Run: headless pygame with SDL's dummy video driver; simulated clock (each Clock.tick advances the game by its frame time, no real sleeping); random seed 0; keys injected as events and as key.get_pressed() state; mouse plan: one left click at the window centre at the start of phase 2, then a move to the lower-right quarter at the start of phase 3.
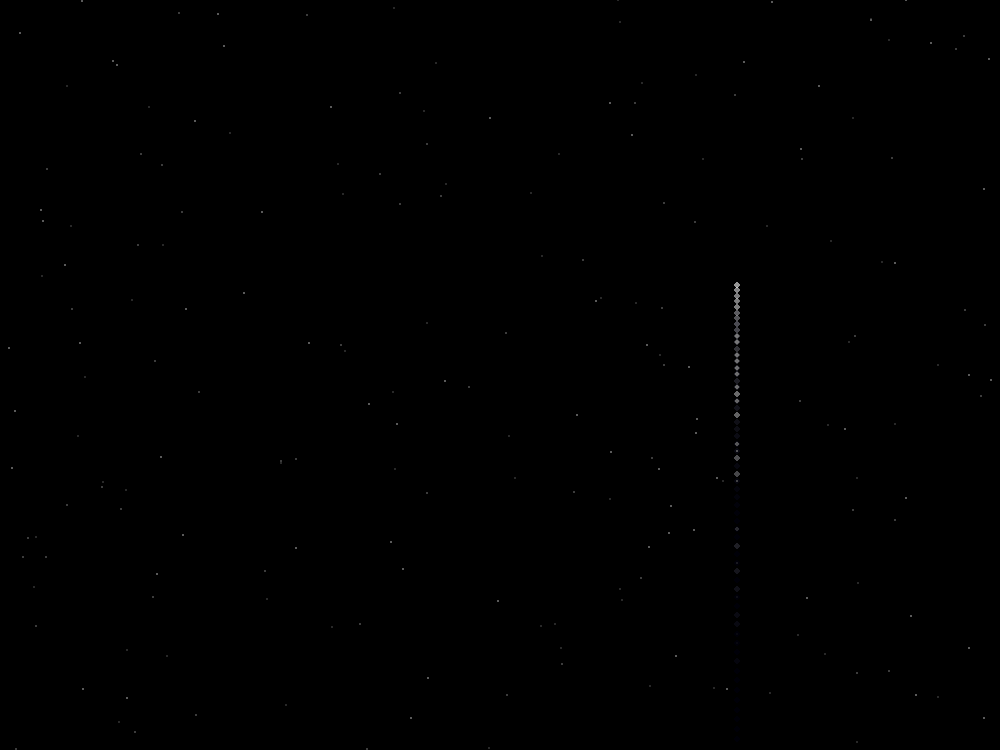
Frame 1 of 4 · flips 1–60 · no input
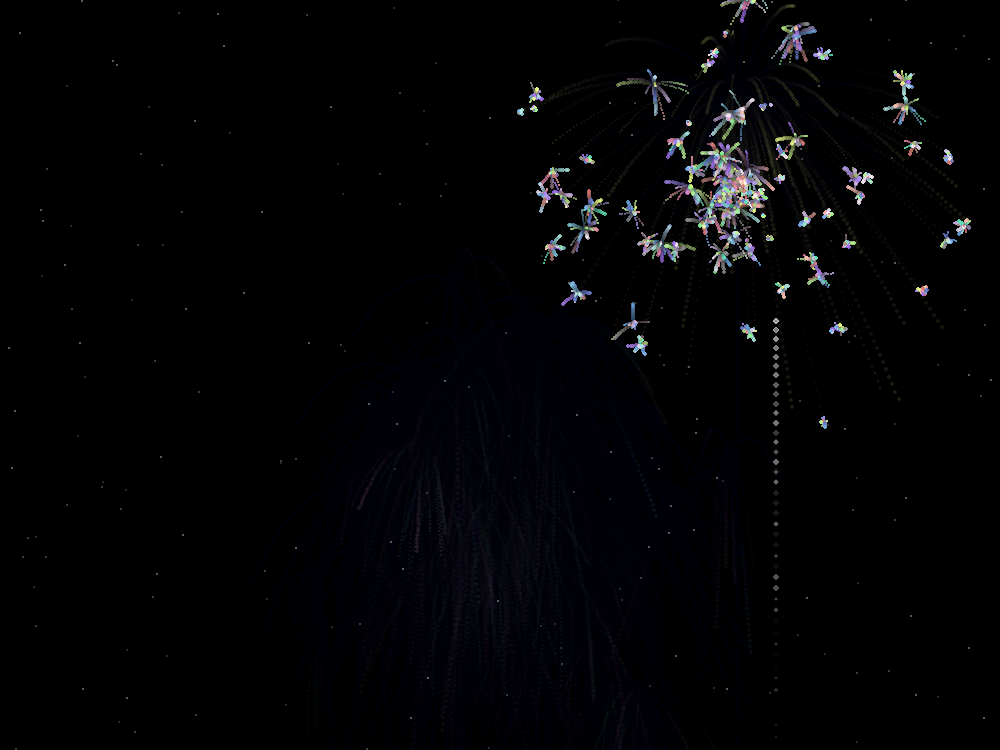
Frame 2 of 4 · flips 61–180 · clicked the window centre · tapped SPACE, RETURN · held RIGHT (→), D
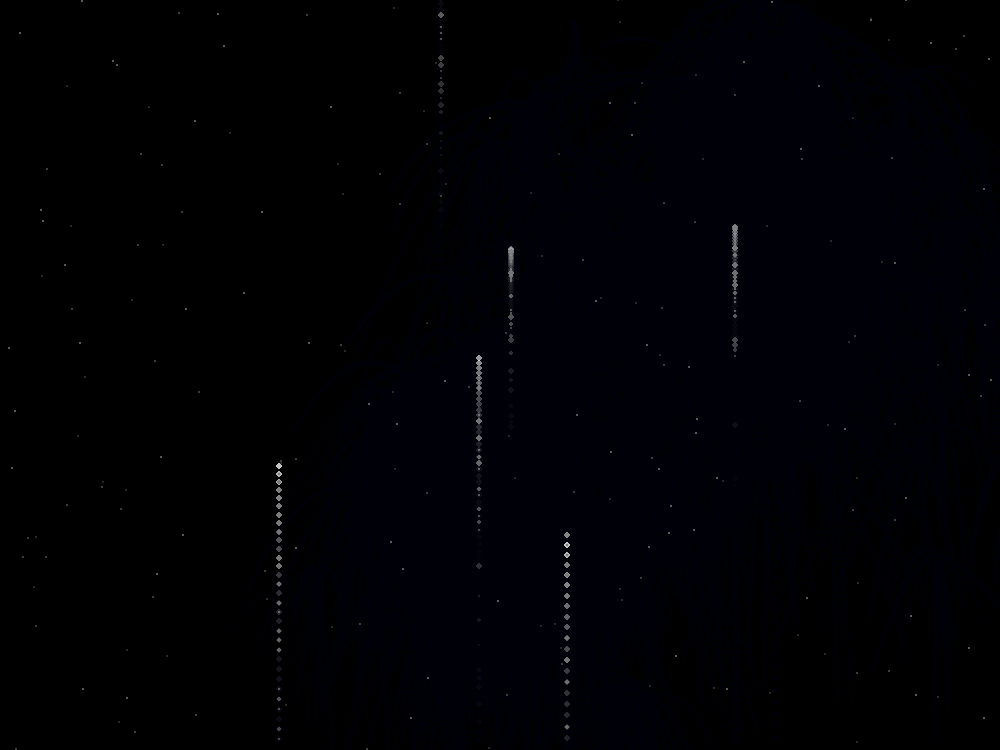
Frame 3 of 4 · flips 181–300 · moved the mouse to the lower-right quarter · held DOWN (↓), S
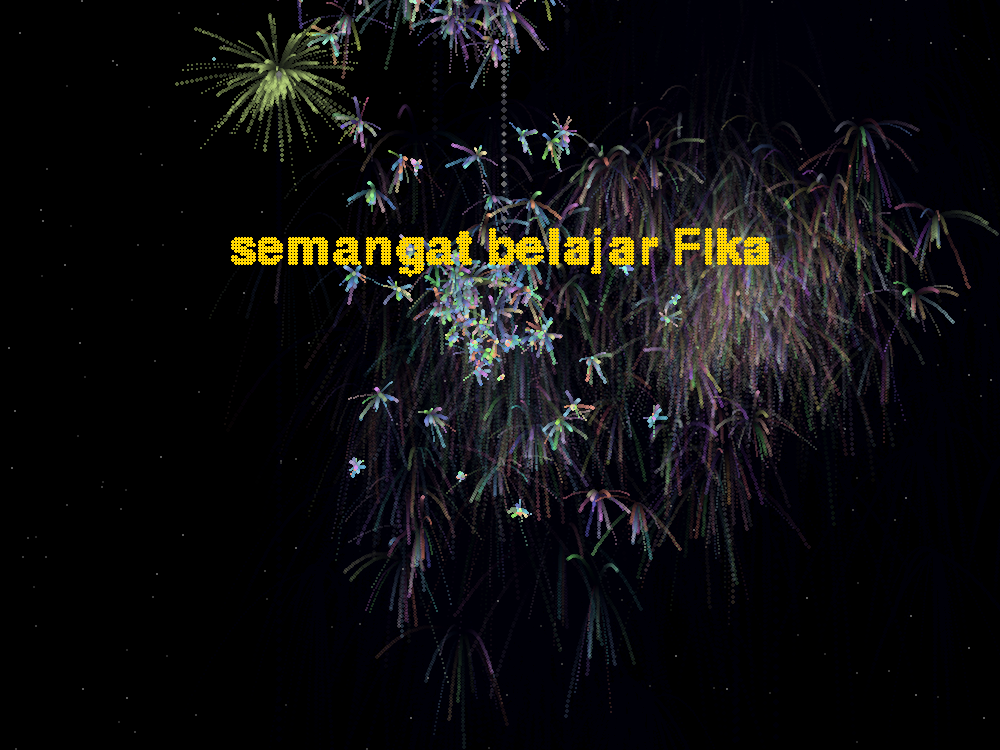
Frame 4 of 4 · flips 301–420 · held LEFT (←), A, UP (↑), W

The pygame program that drew these frames:

import pygame
import random
import math
from pygame.math import Vector2

pygame.init()
pygame.font.init()

SCREEN_WIDTH = 1000
SCREEN_HEIGHT = 750
FPS = 60

BLACK = (0, 0, 0)
WHITE = (255, 255, 255)
GRAY = (128, 128, 128)
GOLD = (255, 215, 0)

GRAVITY = 0.08
ROCKET_LIFESPAN = 255

# Peluang kembang api baru diluncurkan otomatis setiap frame (misal: 0.02 berarti 2% peluang)
AUTO_FIREWORK_CHANCE = 0.02
CRACKLE_CHANCE = 0.08
NUM_CRACKLE_PARTICLES = 15

TEXT_MESSAGE = "semangat belajar FIka"
TEXT_ANIMATION_INTERVAL = 5000
TEXT_PARTICLE_SPEED = 5
TEXT_PARTICLE_HOLD_TIME = 240

screen = pygame.display.set_mode((SCREEN_WIDTH, SCREEN_HEIGHT))
pygame.display.set_caption("Animasi Kembang Api v3.6 - 30 Palet Warna")
clock = pygame.time.Clock()
try:
    MESSAGE_FONT = pygame.font.SysFont("segoeuisemibold", 72)
except:
    MESSAGE_FONT = pygame.font.SysFont("arial", 72)


class Particle:
    def __init__(self, x, y, vx, vy, color, size, lifespan, has_gravity=True, can_crackle=False):
        self.pos = Vector2(x, y)
        self.vel = Vector2(vx, vy)
        self.color = color
        self.size = size
        self.lifespan = lifespan
        self.initial_lifespan = lifespan
        self.has_gravity = has_gravity
        self.can_crackle = can_crackle
        self.crackled = False

    def update(self):
        if self.is_alive():
            self.pos += self.vel
            if self.has_gravity:
                self.vel.y += GRAVITY
            self.lifespan -= 1

    def draw(self, surface):
        if self.is_alive():
            alpha = max(
                0, int(255 * (self.lifespan / self.initial_lifespan)**2))
            particle_surf = pygame.Surface(
                (self.size * 2, self.size * 2), pygame.SRCALPHA)
            pygame.draw.circle(particle_surf, (*self.color, alpha),
                               (self.size, self.size), self.size)
            surface.blit(
                particle_surf, (int(self.pos.x - self.size), int(self.pos.y - self.size)))

    def is_alive(self):
        return self.lifespan > 0


class TextParticle:
    def __init__(self, target_pos):
        self.target_pos = Vector2(target_pos)
        self.pos = Vector2(SCREEN_WIDTH / 2, SCREEN_HEIGHT / 2)
        self.vel = Vector2(
            random.uniform(-1, 1), random.uniform(-1, 1)).normalize() * TEXT_PARTICLE_SPEED
        self.state = 'moving_to_target'
        self.hold_timer = TEXT_PARTICLE_HOLD_TIME
        self.lifespan = 500

    def update(self):
        if self.state == 'moving_to_target':
            direction = (self.target_pos - self.pos)
            if direction.length() < 5:
                self.pos = self.target_pos
                self.vel = Vector2(0, 0)
                self.state = 'holding'
            else:
                self.vel = direction.normalize() * TEXT_PARTICLE_SPEED
                self.pos += self.vel

        elif self.state == 'holding':
            self.hold_timer -= 1
            if self.hold_timer <= 0:
                self.state = 'falling'

        elif self.state == 'falling':
            self.vel.y += GRAVITY * 0.8
            self.pos += self.vel
            self.lifespan -= 2

    def draw(self, surface):
        if self.lifespan > 0:
            alpha = 255
            if self.state == 'falling':
                alpha = int(max(0, min(255, 255 * (self.lifespan / 100))))

            size = 2 if self.state == 'holding' else 1.5
            color_with_alpha = (*GOLD, alpha)

            particle_surf = pygame.Surface(
                (size * 2, size * 2), pygame.SRCALPHA)
            pygame.draw.circle(
                particle_surf, color_with_alpha, (size, size), size)
            surface.blit(
                particle_surf, (int(self.pos.x - size), int(self.pos.y - size)))

    def is_alive(self):
        return self.pos.y < SCREEN_HEIGHT + 20 and self.lifespan > 0


class Firework:
    def __init__(self, start_x=None, start_y=None, initial_particles=False):
        self.exploded = False
        self.particles = []
        self.smoke_trail = []

        self.explosion_color = (random.randint(100, 255), random.randint(
            100, 255), random.randint(100, 255))

        # Membuat 30 palet warna acak yang unik untuk ledakan kedua kembang api ini
        self.crackle_palette = [(random.randint(100, 255), random.randint(
            100, 255), random.randint(100, 255)) for _ in range(30)]

        self.num_particles = random.randint(90, 160)
        self.max_speed = random.uniform(3.5, 5.5)
        self.particle_lifespan = random.uniform(70, 90)

        if initial_particles:
            self.exploded = True
            self.particles = self._create_explosion(
                start_x, start_y, self.num_particles, self.explosion_color, True, max_speed=self.max_speed, base_lifespan=self.particle_lifespan)
        else:
            start_x = random.randint(
                int(SCREEN_WIDTH * 0.2), int(SCREEN_WIDTH * 0.8))
            start_vy = -random.uniform(9, 13)
            self.rocket = Particle(
                start_x, SCREEN_HEIGHT, 0, start_vy, WHITE, 3, ROCKET_LIFESPAN, True)

    def update(self):
        if not self.exploded:
            self.rocket.update()
            if random.random() < 0.5:
                self.smoke_trail.append(Particle(
                    self.rocket.pos.x, self.rocket.pos.y, 0, 0, GRAY, random.randint(1, 3), 40, False))

            if self.rocket.vel.y >= 0:
                self.explode()
        else:
            new_particles = []
            for p in self.particles:
                p.update()
                if p.can_crackle and not p.crackled and p.lifespan < p.initial_lifespan * 0.4 and random.random() < CRACKLE_CHANCE:
                    p.crackled = True
                    p.lifespan = 0

                    new_particles.extend(self._create_explosion(p.pos.x, p.pos.y, NUM_CRACKLE_PARTICLES,
                                         None, False, is_multicolor=True, palette=self.crackle_palette, max_speed=2.5))
            self.particles.extend(new_particles)

        for s in self.smoke_trail:
            s.update()

        self.particles = [p for p in self.particles if p.is_alive()]
        self.smoke_trail = [s for s in self.smoke_trail if s.is_alive()]

    def _create_explosion(self, x, y, num_particles, base_color, can_crackle_main, is_multicolor=False, palette=None, max_speed=4, base_lifespan=80):
        created_particles = []
        for _ in range(num_particles):
            angle = random.uniform(0, 2 * math.pi)
            speed = random.uniform(0.1, 1)**1.5 * max_speed
            vx, vy = math.cos(angle) * speed, math.sin(angle) * speed
            size = random.uniform(1.5, 2.5)
            lifespan = random.uniform(base_lifespan * 0.7, base_lifespan)

            if is_multicolor and palette:
                particle_color = random.choice(palette)
            else:
                particle_color = base_color

            created_particles.append(
                Particle(x, y, vx, vy, particle_color, size, lifespan, True, can_crackle_main))
        return created_particles

    def explode(self):
        self.exploded = True
        self.particles.extend(self._create_explosion(self.rocket.pos.x, self.rocket.pos.y, self.num_particles,
                              self.explosion_color, True, max_speed=self.max_speed, base_lifespan=self.particle_lifespan))
        self.rocket.lifespan = 0

    def draw(self, surface):
        if not self.exploded:
            self.rocket.draw(surface)

        for s in self.smoke_trail:
            s.draw(surface)
        for p in self.particles:
            p.draw(surface)

    def is_done(self):
        return self.exploded and not self.particles and not self.smoke_trail


def create_text_particles(message, font):
    text_surface = font.render(message, True, GOLD)
    text_rect = text_surface.get_rect(
        center=(SCREEN_WIDTH / 2, SCREEN_HEIGHT / 3))

    particles = []
    for x in range(0, text_surface.get_width(), 3):
        for y in range(0, text_surface.get_height(), 3):
            if text_surface.get_at((x, y))[3] > 0:
                target_pos = (text_rect.x + x, text_rect.y + y)
                particles.append(TextParticle(target_pos))
    return particles


def create_stars(num_stars):
    stars = []
    for _ in range(num_stars):
        x = random.randint(0, SCREEN_WIDTH)
        y = random.randint(0, SCREEN_HEIGHT)
        brightness = random.choice([40, 60, 90])
        stars.append(((x, y), brightness))
    return stars


def main():
    fireworks = [Firework()]
    stars = create_stars(200)
    text_particles = []
    last_text_animation_time = pygame.time.get_ticks()

    running = True
    while running:
        current_time = pygame.time.get_ticks()

        for event in pygame.event.get():
            if event.type == pygame.QUIT or (event.type == pygame.KEYDOWN and event.key == pygame.K_ESCAPE):
                running = False
            if event.type == pygame.MOUSEBUTTONDOWN:
                fireworks.append(
                    Firework(start_x=event.pos[0], start_y=event.pos[1], initial_particles=True))

        # Atur di sini untuk jumlah kembang api otomatis
        if random.random() < AUTO_FIREWORK_CHANCE:
            fireworks.append(Firework())

        if not text_particles and current_time - last_text_animation_time > TEXT_ANIMATION_INTERVAL:
            text_particles = create_text_particles(TEXT_MESSAGE, MESSAGE_FONT)
            last_text_animation_time = current_time

        for fw in fireworks:
            fw.update()
        for tp in text_particles:
            tp.update()

        fireworks = [fw for fw in fireworks if not fw.is_done()]
        text_particles = [tp for tp in text_particles if tp.is_alive()]

        trail_surface = pygame.Surface(
            (SCREEN_WIDTH, SCREEN_HEIGHT), pygame.SRCALPHA)
        trail_surface.fill((0, 0, 8, 25))
        screen.blit(trail_surface, (0, 0))

        for star_data in stars:
            pos, brightness = star_data
            if random.random() < 0.001:
                new_brightness = random.choice([40, 60, 90])
                star_data = (pos, new_brightness)
            pygame.draw.circle(
                screen, (brightness, brightness, brightness), pos, 1)

        for fw in fireworks:
            fw.draw(screen)
        for tp in text_particles:
            tp.draw(screen)

        pygame.display.flip()
        clock.tick(FPS)

    pygame.quit()


if __name__ == "__main__":
    main()
